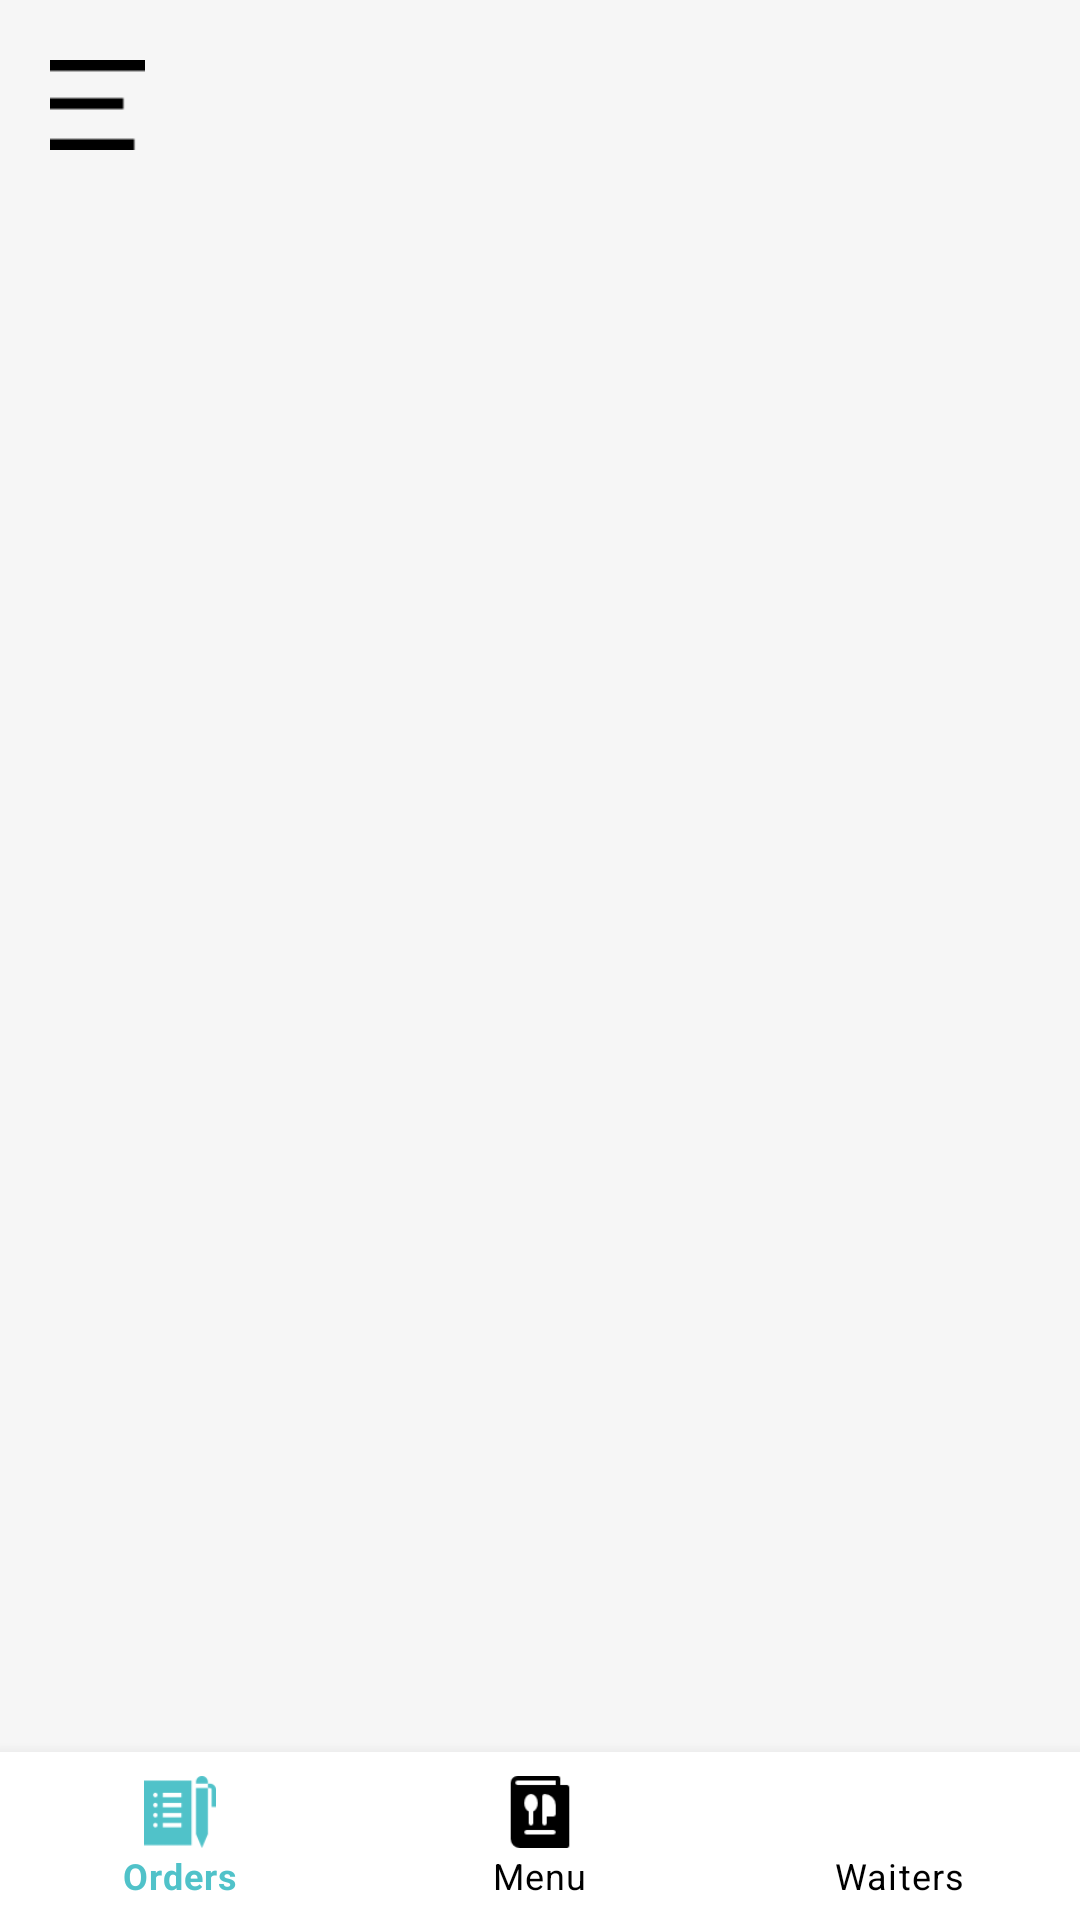

Android layout source for this screen:
<!-- AndroidManifest.xml: application theme Theme.MaterialComponents.DayNight.NoActionBar -->
<!-- res/layout/activity_order.xml -->
<?xml version="1.0" encoding="utf-8"?>
<RelativeLayout xmlns:android="http://schemas.android.com/apk/res/android"
    xmlns:app="http://schemas.android.com/apk/res-auto"
    xmlns:tools="http://schemas.android.com/tools"
    android:layout_width="match_parent"
    android:layout_height="match_parent"
    android:background="@color/background"
    tools:context=".OrderActivity">
    <include layout="@layout/app_bar"/>


    <com.google.android.material.bottomnavigation.BottomNavigationView
        android:layout_width="match_parent"
        android:layout_height="wrap_content"
        android:id="@+id/navigation"
        app:itemBackground="@color/white"
        app:itemTextColor="@drawable/selector"
        app:itemIconTint="@drawable/selector"
        app:menu="@menu/menu_button"
        android:layout_alignParentBottom="true"/>
</RelativeLayout>
<!-- res/layout/app_bar.xml (included above) -->
<?xml version="1.0" encoding="utf-8"?>
<RelativeLayout
    xmlns:android="http://schemas.android.com/apk/res/android"
    xmlns:app="http://schemas.android.com/apk/res-auto"
    android:layout_width="match_parent"
    android:layout_height="wrap_content"
    android:background="@color/background">

    <LinearLayout
        android:layout_width="match_parent"
        android:layout_height="50sp"
        android:orientation="horizontal">

        <ImageView
            android:id="@+id/mainIcon"
            android:layout_width="wrap_content"
            android:layout_height="wrap_content"
            android:layout_gravity="start|center_vertical"
            android:layout_marginStart="10sp"
            android:layout_marginLeft="10sp"
            android:layout_marginTop="10sp"
            android:paddingLeft="5sp"
            android:paddingTop="5sp"
            android:paddingRight="5sp"
            android:paddingBottom="5sp"
            android:visibility="visible"
            app:srcCompat="@drawable/blackmenuicon" />

        <ImageView
            android:id="@+id/backIcon"
            android:layout_width="wrap_content"
            android:layout_height="wrap_content"
            android:layout_gravity="start|center_vertical"
            android:layout_marginLeft="10sp"
            android:layout_marginTop="10sp"
            android:visibility="gone"
            app:srcCompat="@drawable/outline_arrow_back_black_24dp" />
    </LinearLayout>
</RelativeLayout>
<!-- resources referenced by this layout -->
<resources>
  <color name="background">#f6f6f6</color>
  <color name="white">#FFFFFFFF</color>
  <!-- drawable blackmenuicon: png bitmap (drawable, 169 bytes) -->
  <!-- drawable selector (drawable-v24) -->
  <?xml version="1.0" encoding="utf-8"?>
  <selector xmlns:android="http://schemas.android.com/apk/res/android">
          <item
              android:state_selected="true"
              android:color="@color/primary"/>
  
          <item
              android:state_selected="false"
              android:color="@color/black"/>
  
  </selector>
  <color name="primary">#50C2C9</color>
  <color name="black">#FF000000</color>
</resources>
